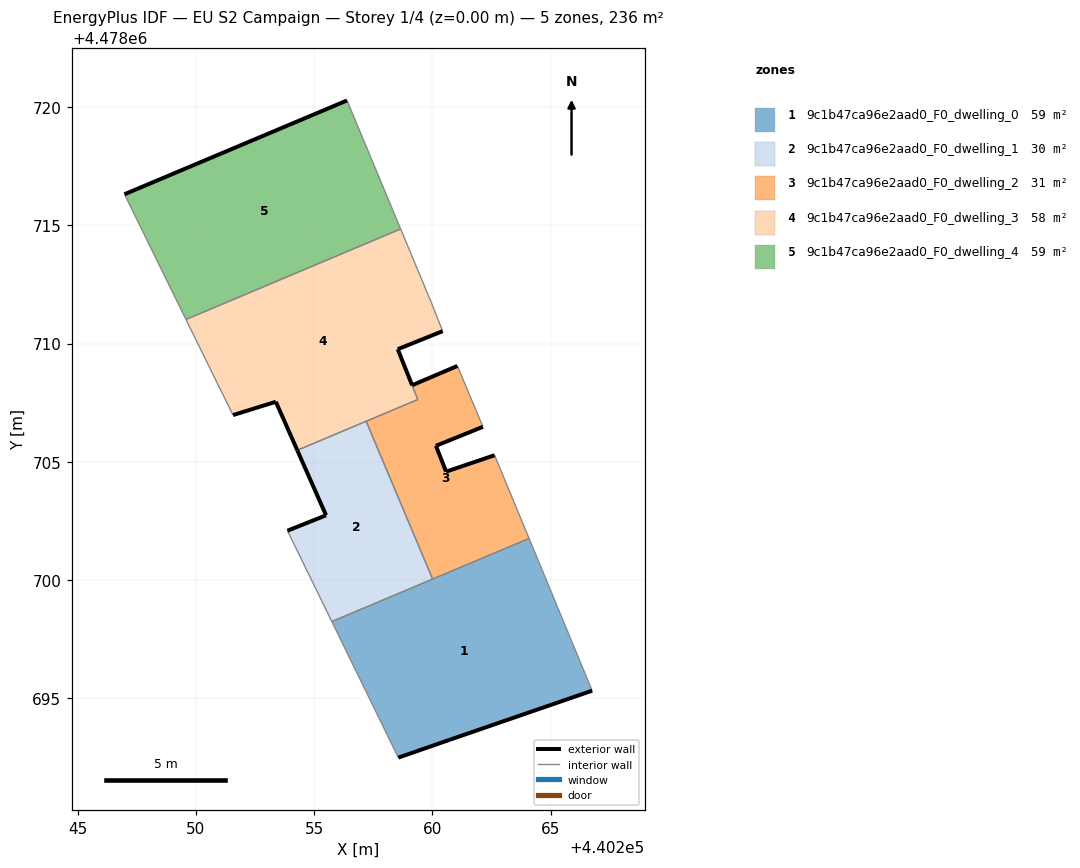
=== STOREY PLAN SPEC (per zone: floor XY polygon, exterior-wall plan segments, windows/doors) ===
zone 1: 9c1b47ca96e2aad0_F0_dwelling_0  (59.1 m²)
  floor: (440266.76, 4478695.32) (440264.09, 4478701.76) (440255.75, 4478698.24) (440258.56, 4478692.49) (440260.75, 4478693.25)
  exterior wall: (440266.76, 4478695.32) – (440260.75, 4478693.25)  [6.4 m]
  exterior wall: (440260.75, 4478693.25) – (440258.56, 4478692.49)  [2.3 m]
  interior walls: 4
zone 2: 9c1b47ca96e2aad0_F0_dwelling_1  (29.5 m²)
  floor: (440260.01, 4478700.04) (440257.20, 4478706.71) (440254.29, 4478705.49) (440255.51, 4478702.74) (440253.87, 4478702.08) (440255.75, 4478698.24)
  exterior wall: (440253.87, 4478702.08) – (440255.51, 4478702.74)  [1.8 m]
  exterior wall: (440255.51, 4478702.74) – (440254.29, 4478705.49)  [3.0 m]
  interior walls: 4
zone 3: 9c1b47ca96e2aad0_F0_dwelling_2  (30.9 m²)
  floor: (440264.09, 4478701.76) (440262.63, 4478705.28) (440260.58, 4478704.58) (440260.15, 4478705.67) (440262.14, 4478706.48) (440261.06, 4478709.05) (440259.15, 4478708.24) (440259.39, 4478707.63) (440257.20, 4478706.71) (440260.01, 4478700.04)
  exterior wall: (440260.58, 4478704.58) – (440262.63, 4478705.28)  [2.2 m]
  exterior wall: (440259.15, 4478708.24) – (440261.06, 4478709.05)  [2.1 m]
  exterior wall: (440262.14, 4478706.48) – (440260.15, 4478705.67)  [2.1 m]
  exterior wall: (440260.15, 4478705.67) – (440260.58, 4478704.58)  [1.2 m]
  interior walls: 7
zone 4: 9c1b47ca96e2aad0_F0_dwelling_3  (57.7 m²)
  floor: (440259.38, 4478707.63) (440258.54, 4478709.76) (440260.43, 4478710.52) (440259.95, 4478711.75) (440258.66, 4478714.84) (440249.58, 4478711.02) (440250.59, 4478708.97) (440251.57, 4478706.97) (440253.38, 4478707.54) (440254.29, 4478705.49)
  exterior wall: (440254.29, 4478705.49) – (440253.38, 4478707.54)  [2.2 m]
  exterior wall: (440253.38, 4478707.54) – (440251.57, 4478706.97)  [1.9 m]
  exterior wall: (440260.43, 4478710.52) – (440258.54, 4478709.76)  [2.0 m]
  exterior wall: (440258.54, 4478709.76) – (440259.14, 4478708.24)  [1.6 m]
  interior walls: 9
zone 5: 9c1b47ca96e2aad0_F0_dwelling_4  (59.1 m²)
  floor: (440258.66, 4478714.84) (440256.39, 4478720.28) (440246.98, 4478716.31) (440249.58, 4478711.02)
  exterior wall: (440246.98, 4478716.31) – (440256.39, 4478720.28)  [10.2 m]
  interior walls: 3

=== DERIVED (storey summary) ===
Building: EU S2 Campaign
Storey: 1 of 4  (floor level z = 0.00 m)
Storey gross floor area: 236.3 m²
Zones on this storey: 5
  - 9c1b47ca96e2aad0_F0_dwelling_0: floor 59.1 m²; exterior wall 8.7 m (26.0 m²); WWR 0.0%
  - 9c1b47ca96e2aad0_F0_dwelling_1: floor 29.5 m²; exterior wall 4.8 m (14.3 m²); WWR 0.0%
  - 9c1b47ca96e2aad0_F0_dwelling_2: floor 30.9 m²; exterior wall 7.6 m (22.7 m²); WWR 0.0%
  - 9c1b47ca96e2aad0_F0_dwelling_3: floor 57.7 m²; exterior wall 7.8 m (23.5 m²); WWR 0.0%
  - 9c1b47ca96e2aad0_F0_dwelling_4: floor 59.1 m²; exterior wall 10.2 m (30.6 m²); WWR 0.0%
Zone adjacency (shared interzone walls):
  - 9c1b47ca96e2aad0_F0_dwelling_0 ↔ 9c1b47ca96e2aad0_F0_dwelling_1
  - 9c1b47ca96e2aad0_F0_dwelling_0 ↔ 9c1b47ca96e2aad0_F0_dwelling_2
  - 9c1b47ca96e2aad0_F0_dwelling_1 ↔ 9c1b47ca96e2aad0_F0_dwelling_2
  - 9c1b47ca96e2aad0_F0_dwelling_1 ↔ 9c1b47ca96e2aad0_F0_dwelling_3
  - 9c1b47ca96e2aad0_F0_dwelling_2 ↔ 9c1b47ca96e2aad0_F0_dwelling_3
  - 9c1b47ca96e2aad0_F0_dwelling_3 ↔ 9c1b47ca96e2aad0_F0_dwelling_4